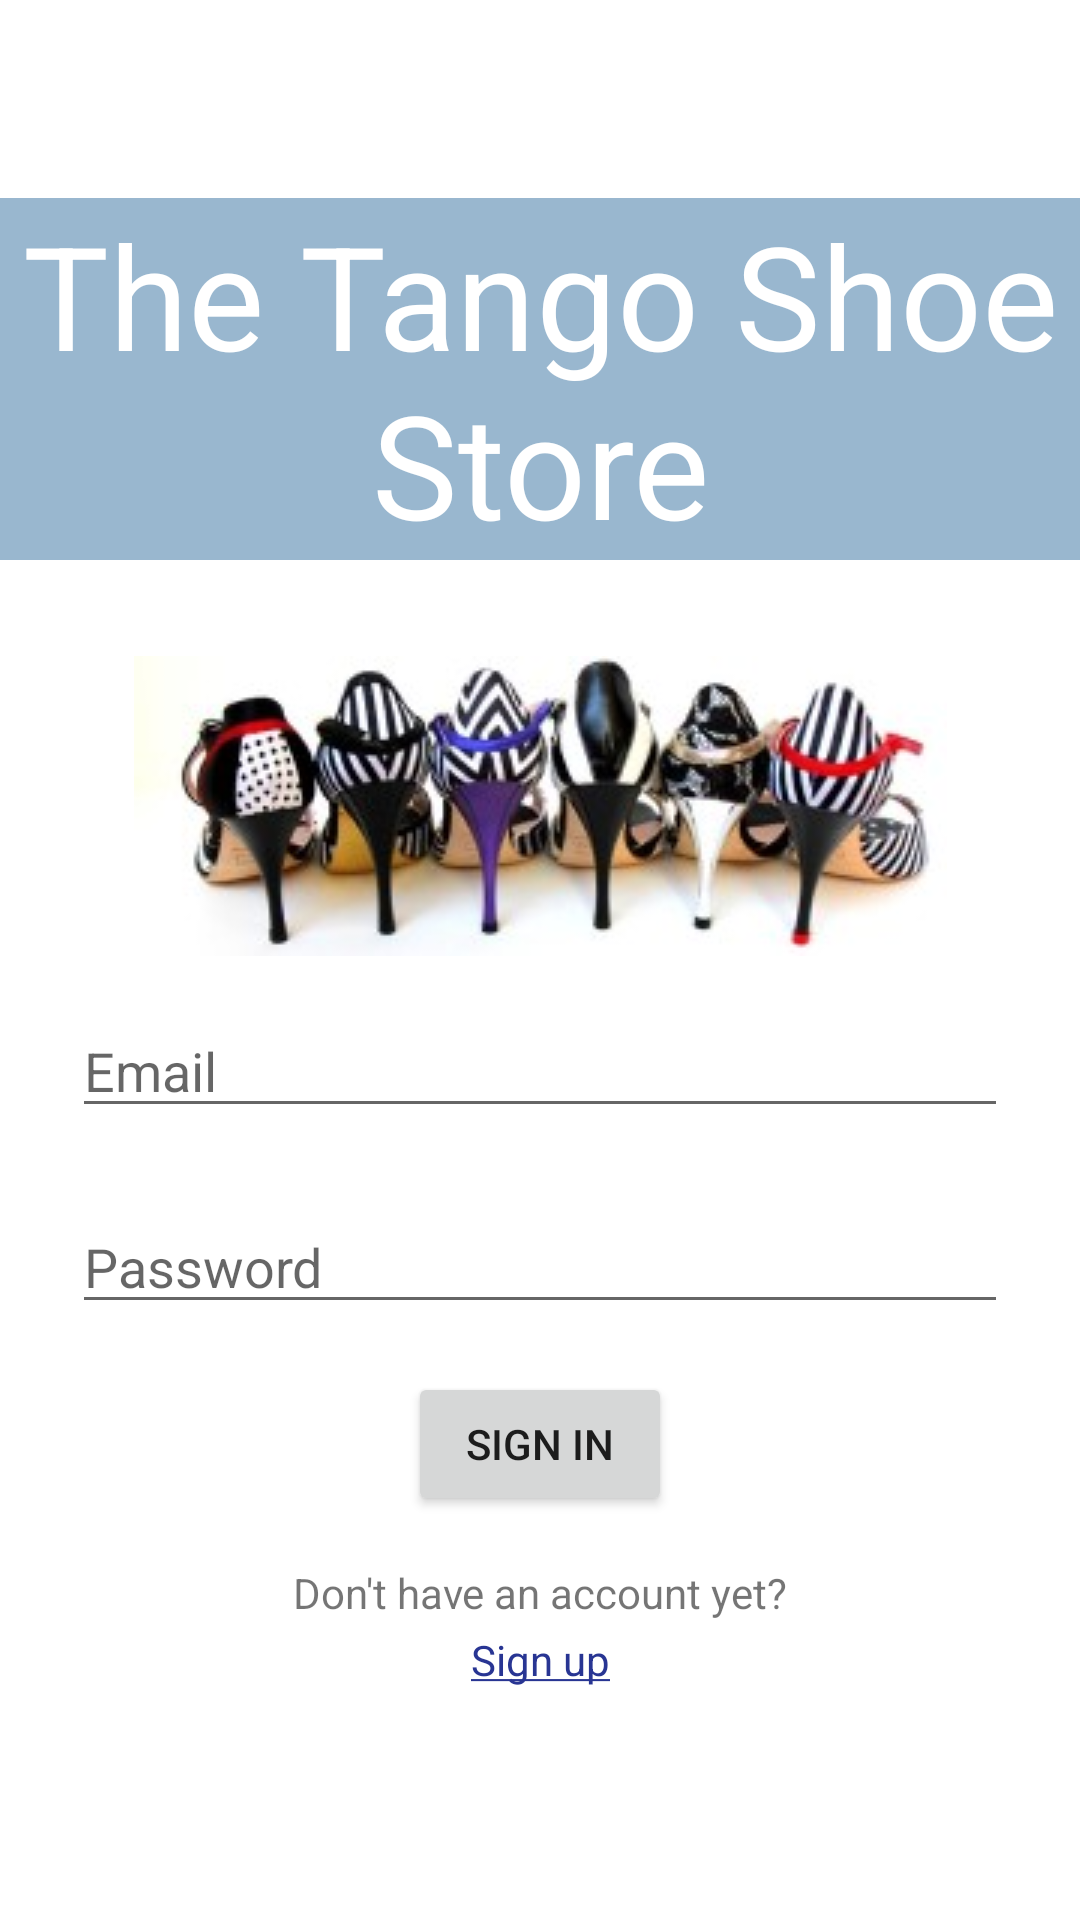

Produce the Android XML layout that renders to this screen, including the resource entries it uses.
<!-- AndroidManifest.xml: application theme Theme.TangoShoesOnline -->
<!-- res/layout/fragment_login.xml -->
<?xml version="1.0" encoding="utf-8"?>
<layout xmlns:android="http://schemas.android.com/apk/res/android"
    xmlns:app="http://schemas.android.com/apk/res-auto"
    xmlns:tools="http://schemas.android.com/tools">

    <androidx.constraintlayout.widget.ConstraintLayout

        android:id="@+id/login_layout"
        android:layout_width="match_parent"
        android:layout_height="match_parent"
        android:paddingTop="@dimen/fragment_vertical_margin"
        android:paddingBottom="@dimen/fragment_vertical_margin"
        tools:context=".LoginFragment">

        <TextView
            android:id="@+id/loginWelcomeText"
            android:layout_width="0dp"
            android:layout_height="wrap_content"
            android:layout_marginTop="50dp"
            android:background="#99B7CF"
            android:text="@string/app_login_title"
            android:textAlignment="center"
            android:textColor="@android:color/background_light"
            android:textSize="48sp"
            app:layout_constraintEnd_toEndOf="parent"
            app:layout_constraintHorizontal_bias="0.495"
            app:layout_constraintStart_toStartOf="parent"
            app:layout_constraintTop_toTopOf="parent" />

        <ImageView
            android:id="@+id/loginWelcomeImage"
            android:layout_width="wrap_content"
            android:layout_height="wrap_content"
            android:layout_marginTop="32dp"
            android:contentDescription="@string/line_tango_shoes"
            android:src="@drawable/login_logo"
            app:layout_constraintEnd_toEndOf="parent"
            app:layout_constraintStart_toStartOf="parent"
            app:layout_constraintTop_toBottomOf="@+id/loginWelcomeText" />

        <EditText
            android:id="@+id/username"
            android:layout_width="0dp"
            android:layout_height="wrap_content"
            android:layout_marginStart="24dp"
            android:layout_marginTop="16dp"
            android:layout_marginEnd="24dp"
            android:autofillHints="username login"
            android:hint="@string/prompt_email"
            android:inputType="textEmailAddress"
            android:selectAllOnFocus="true"
            app:layout_constraintEnd_toEndOf="parent"
            app:layout_constraintStart_toStartOf="parent"
            app:layout_constraintTop_toBottomOf="@+id/loginWelcomeImage" />

        <EditText
            android:id="@+id/password"
            android:layout_width="0dp"
            android:layout_height="wrap_content"
            android:layout_marginStart="24dp"
            android:layout_marginTop="24dp"
            android:layout_marginEnd="24dp"
            android:autofillHints="user password"
            android:hint="@string/prompt_password"
            android:imeActionLabel="@string/action_sign_up_short"
            android:imeOptions="actionDone"
            android:inputType="textPassword"
            android:selectAllOnFocus="true"
            app:layout_constraintEnd_toEndOf="parent"
            app:layout_constraintHorizontal_bias="1.0"
            app:layout_constraintStart_toStartOf="parent"
            app:layout_constraintTop_toBottomOf="@+id/username" />

        <Button
            android:id="@+id/loginButton"
            android:layout_width="wrap_content"
            android:layout_height="wrap_content"
            android:layout_gravity="start"
            android:layout_marginStart="48dp"
            android:layout_marginTop="16dp"
            android:layout_marginEnd="48dp"
            android:clickable="true"
            android:focusable="true"
            android:text="@string/action_sign_in"
            app:layout_constraintEnd_toEndOf="parent"
            app:layout_constraintStart_toStartOf="parent"
            app:layout_constraintTop_toBottomOf="@+id/password" />

        <TextView
            android:id="@+id/textView"
            android:layout_width="wrap_content"
            android:layout_height="wrap_content"
            android:layout_marginTop="16dp"
            android:text="@string/no_account_yet"
            app:layout_constraintEnd_toEndOf="parent"
            app:layout_constraintStart_toStartOf="parent"
            app:layout_constraintTop_toBottomOf="@+id/loginButton" />

        <TextView
            android:id="@+id/sign_up_textview"
            android:layout_width="wrap_content"
            android:layout_height="wrap_content"
            android:clickable="true"
            android:focusable="true"
            android:text="@string/action_sign_up_short"
            android:textColor="@color/indigo_800"
            app:layout_constraintBottom_toBottomOf="parent"
            app:layout_constraintEnd_toEndOf="parent"
            app:layout_constraintStart_toStartOf="parent"
            app:layout_constraintTop_toBottomOf="@+id/textView"
            app:layout_constraintVertical_bias="0.050000012" />

    </androidx.constraintlayout.widget.ConstraintLayout>
</layout>
<!-- resources referenced by this layout -->
<resources>
  <color name="indigo_800">#283593</color>
  <dimen name="fragment_vertical_margin">16dp</dimen>
  <!-- drawable login_logo: jpg bitmap (drawable, 12762 bytes) -->
  <string name="action_sign_in">Sign In</string>
  <string name="action_sign_up_short"><u>Sign up</u></string>
  <string name="app_login_title">The Tango Shoe Store</string>
  <string name="line_tango_shoes">line tango shoes</string>
  <string name="no_account_yet">Don\'t have an account yet?</string>
  <string name="prompt_email">Email</string>
  <string name="prompt_password">Password</string>
  <style name="Theme.TangoShoesOnline" parent="Theme.MaterialComponents.DayNight.DarkActionBar">
          
          <item name="colorPrimary">@color/purple_500</item>
          <item name="colorPrimaryVariant">@color/purple_700</item>
          <item name="colorOnPrimary">@color/white</item>
          
          <item name="colorSecondary">@color/teal_200</item>
          <item name="colorSecondaryVariant">@color/teal_700</item>
          <item name="colorOnSecondary">@color/black</item>
          
          <item name="android:statusBarColor" tools:targetApi="l">?attr/colorPrimaryVariant</item>
          
      </style>
  <color name="purple_500">#FF6200EE</color>
  <color name="purple_700">#FF3700B3</color>
  <color name="white">#FFFFFFFF</color>
  <color name="teal_200">#FF03DAC5</color>
  <color name="teal_700">#FF018786</color>
  <color name="black">#FF000000</color>
</resources>
